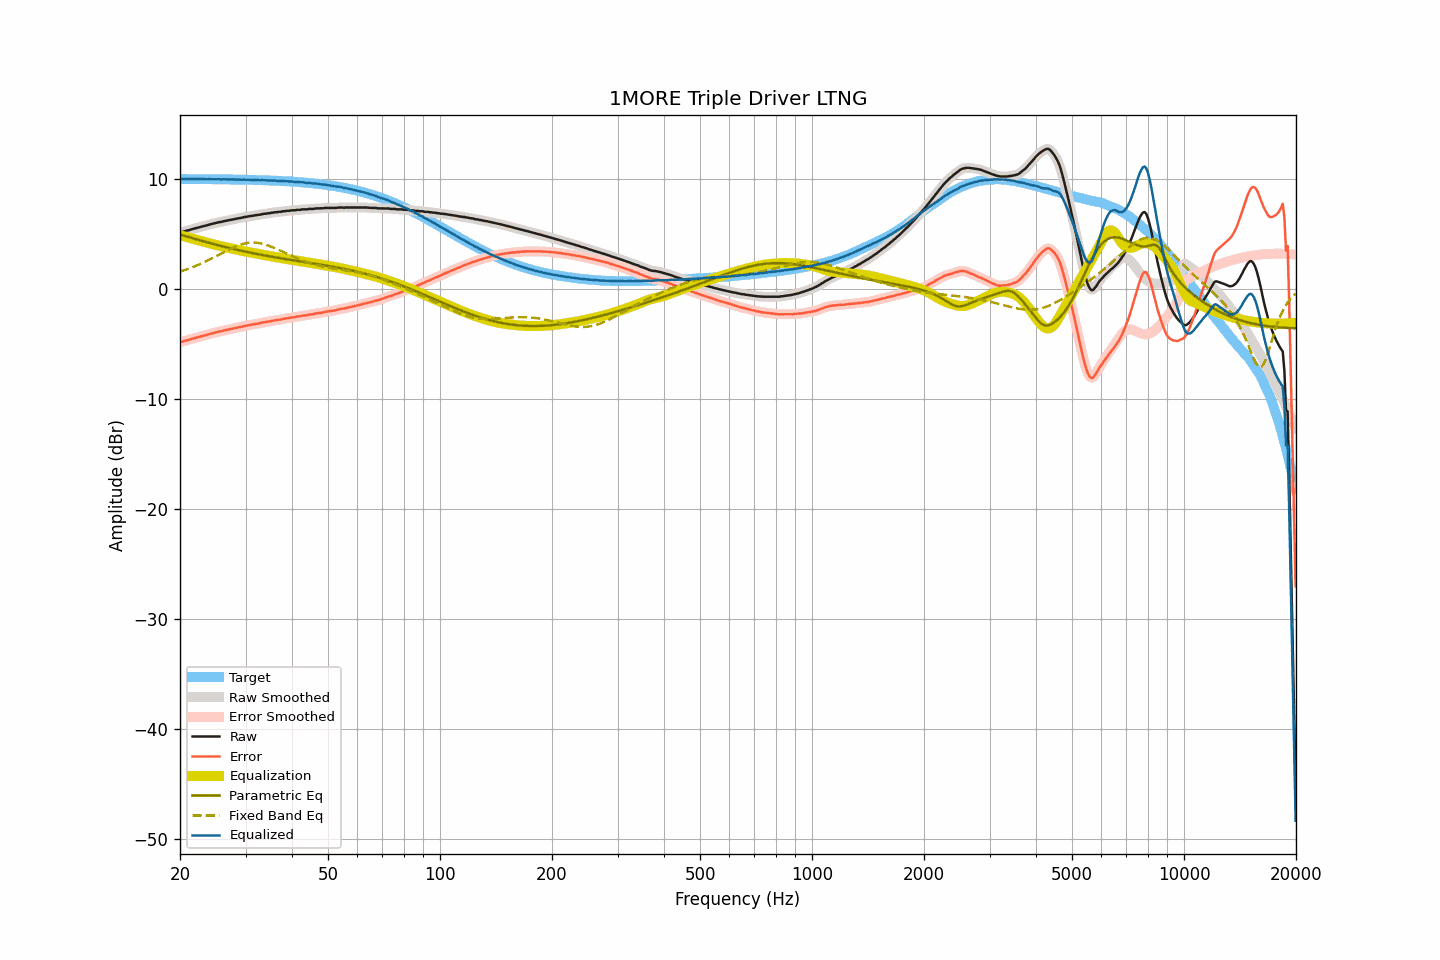

Data behind this chart, as committed beside it:
frequency, raw, smoothed, error, error_smoothed, equalization, parametric_eq, fixed_band_eq, equalized_raw, equalized_smoothed, target
20.00, 5.12, 5.11, -4.84, -4.85, 4.86, 4.93, 1.55, 9.98, 9.97, 9.96
20.20, 5.12, 5.14, -4.84, -4.82, 4.82, 4.88, 1.60, 9.94, 9.96, 9.96
20.40, 5.18, 5.17, -4.78, -4.78, 4.78, 4.84, 1.64, 9.96, 9.95, 9.96
20.61, 5.21, 5.21, -4.75, -4.75, 4.74, 4.79, 1.69, 9.95, 9.95, 9.96
20.81, 5.26, 5.26, -4.70, -4.70, 4.70, 4.75, 1.74, 9.96, 9.96, 9.96
21.02, 5.29, 5.30, -4.67, -4.66, 4.66, 4.70, 1.79, 9.95, 9.96, 9.96
21.23, 5.34, 5.34, -4.61, -4.62, 4.62, 4.66, 1.85, 9.96, 9.96, 9.96
21.44, 5.38, 5.38, -4.57, -4.58, 4.58, 4.62, 1.90, 9.96, 9.96, 9.95
21.66, 5.42, 5.42, -4.53, -4.53, 4.54, 4.57, 1.96, 9.96, 9.96, 9.95
21.87, 5.45, 5.46, -4.50, -4.50, 4.49, 4.53, 2.02, 9.94, 9.95, 9.95
22.09, 5.50, 5.50, -4.45, -4.46, 4.45, 4.49, 2.08, 9.95, 9.95, 9.95
22.31, 5.53, 5.54, -4.42, -4.41, 4.41, 4.45, 2.14, 9.94, 9.95, 9.95
22.54, 5.58, 5.58, -4.37, -4.37, 4.37, 4.41, 2.20, 9.95, 9.95, 9.95
22.76, 5.62, 5.62, -4.33, -4.33, 4.33, 4.37, 2.27, 9.95, 9.95, 9.95
22.99, 5.66, 5.66, -4.29, -4.29, 4.29, 4.32, 2.33, 9.95, 9.95, 9.95
23.22, 5.69, 5.69, -4.25, -4.26, 4.25, 4.28, 2.40, 9.94, 9.94, 9.95
23.45, 5.72, 5.73, -4.22, -4.22, 4.21, 4.24, 2.47, 9.94, 9.94, 9.94
23.69, 5.76, 5.76, -4.18, -4.18, 4.17, 4.20, 2.54, 9.93, 9.94, 9.94
23.92, 5.81, 5.80, -4.13, -4.14, 4.14, 4.16, 2.61, 9.95, 9.94, 9.94
24.16, 5.84, 5.84, -4.10, -4.10, 4.10, 4.12, 2.69, 9.94, 9.94, 9.94
24.40, 5.88, 5.88, -4.06, -4.06, 4.06, 4.09, 2.76, 9.94, 9.94, 9.94
24.65, 5.92, 5.92, -4.02, -4.02, 4.02, 4.05, 2.84, 9.94, 9.94, 9.94
24.89, 5.95, 5.96, -3.98, -3.98, 3.98, 4.01, 2.91, 9.93, 9.94, 9.94
25.14, 5.99, 5.99, -3.94, -3.94, 3.95, 3.97, 2.99, 9.94, 9.94, 9.93
25.39, 6.03, 6.02, -3.90, -3.91, 3.91, 3.93, 3.07, 9.94, 9.93, 9.93
25.65, 6.05, 6.05, -3.88, -3.88, 3.88, 3.90, 3.15, 9.93, 9.93, 9.93
25.91, 6.07, 6.08, -3.86, -3.85, 3.84, 3.86, 3.22, 9.91, 9.93, 9.93
26.16, 6.12, 6.11, -3.80, -3.81, 3.81, 3.82, 3.30, 9.93, 9.92, 9.93
26.43, 6.15, 6.15, -3.77, -3.78, 3.78, 3.79, 3.38, 9.93, 9.92, 9.92
26.69, 6.18, 6.18, -3.74, -3.74, 3.74, 3.75, 3.45, 9.93, 9.92, 9.92
26.96, 6.20, 6.21, -3.72, -3.71, 3.71, 3.72, 3.53, 9.91, 9.92, 9.92
27.23, 6.24, 6.24, -3.68, -3.68, 3.68, 3.68, 3.60, 9.92, 9.92, 9.92
27.50, 6.27, 6.27, -3.64, -3.65, 3.65, 3.65, 3.67, 9.92, 9.91, 9.92
27.77, 6.30, 6.30, -3.61, -3.61, 3.61, 3.61, 3.73, 9.91, 9.92, 9.91
28.05, 6.33, 6.33, -3.58, -3.58, 3.58, 3.58, 3.80, 9.91, 9.91, 9.91
28.33, 6.36, 6.36, -3.55, -3.55, 3.55, 3.55, 3.86, 9.91, 9.91, 9.91
28.62, 6.38, 6.39, -3.52, -3.52, 3.52, 3.51, 3.92, 9.90, 9.91, 9.90
28.90, 6.42, 6.41, -3.48, -3.49, 3.49, 3.48, 3.97, 9.91, 9.90, 9.90
29.19, 6.43, 6.44, -3.47, -3.46, 3.46, 3.45, 4.02, 9.89, 9.90, 9.90
29.48, 6.46, 6.47, -3.44, -3.43, 3.43, 3.42, 4.06, 9.89, 9.90, 9.90
29.78, 6.51, 6.49, -3.38, -3.40, 3.40, 3.39, 4.10, 9.91, 9.89, 9.89
30.08, 6.51, 6.52, -3.38, -3.37, 3.37, 3.36, 4.13, 9.88, 9.89, 9.89
30.38, 6.55, 6.55, -3.34, -3.34, 3.34, 3.32, 4.15, 9.89, 9.89, 9.89
30.68, 6.57, 6.57, -3.31, -3.32, 3.31, 3.29, 4.17, 9.88, 9.88, 9.88
30.99, 6.59, 6.59, -3.29, -3.29, 3.29, 3.26, 4.18, 9.88, 9.88, 9.88
31.30, 6.61, 6.62, -3.27, -3.26, 3.26, 3.23, 4.19, 9.87, 9.87, 9.88
31.61, 6.64, 6.64, -3.23, -3.23, 3.23, 3.21, 4.19, 9.87, 9.87, 9.87
31.93, 6.67, 6.66, -3.20, -3.20, 3.20, 3.18, 4.18, 9.87, 9.87, 9.87
32.24, 6.68, 6.68, -3.18, -3.18, 3.18, 3.15, 4.17, 9.86, 9.86, 9.86
32.57, 6.71, 6.71, -3.15, -3.15, 3.15, 3.12, 4.14, 9.86, 9.86, 9.86
32.89, 6.72, 6.73, -3.13, -3.12, 3.12, 3.09, 4.12, 9.84, 9.85, 9.85
33.22, 6.77, 6.76, -3.08, -3.09, 3.09, 3.06, 4.09, 9.86, 9.85, 9.85
33.55, 6.78, 6.78, -3.06, -3.06, 3.06, 3.04, 4.05, 9.85, 9.85, 9.84
33.89, 6.81, 6.81, -3.03, -3.03, 3.04, 3.01, 4.01, 9.85, 9.85, 9.84
34.23, 6.82, 6.82, -3.01, -3.01, 3.01, 2.98, 3.96, 9.83, 9.83, 9.83
34.57, 6.85, 6.85, -2.98, -2.98, 2.98, 2.96, 3.91, 9.83, 9.83, 9.83
34.92, 6.85, 6.86, -2.97, -2.96, 2.95, 2.93, 3.86, 9.81, 9.82, 9.82
35.27, 6.90, 6.89, -2.92, -2.93, 2.93, 2.90, 3.80, 9.83, 9.82, 9.82
35.62, 6.90, 6.91, -2.91, -2.90, 2.90, 2.88, 3.74, 9.81, 9.81, 9.81
35.97, 6.94, 6.93, -2.86, -2.87, 2.88, 2.85, 3.67, 9.82, 9.81, 9.81
... 635 more rows
